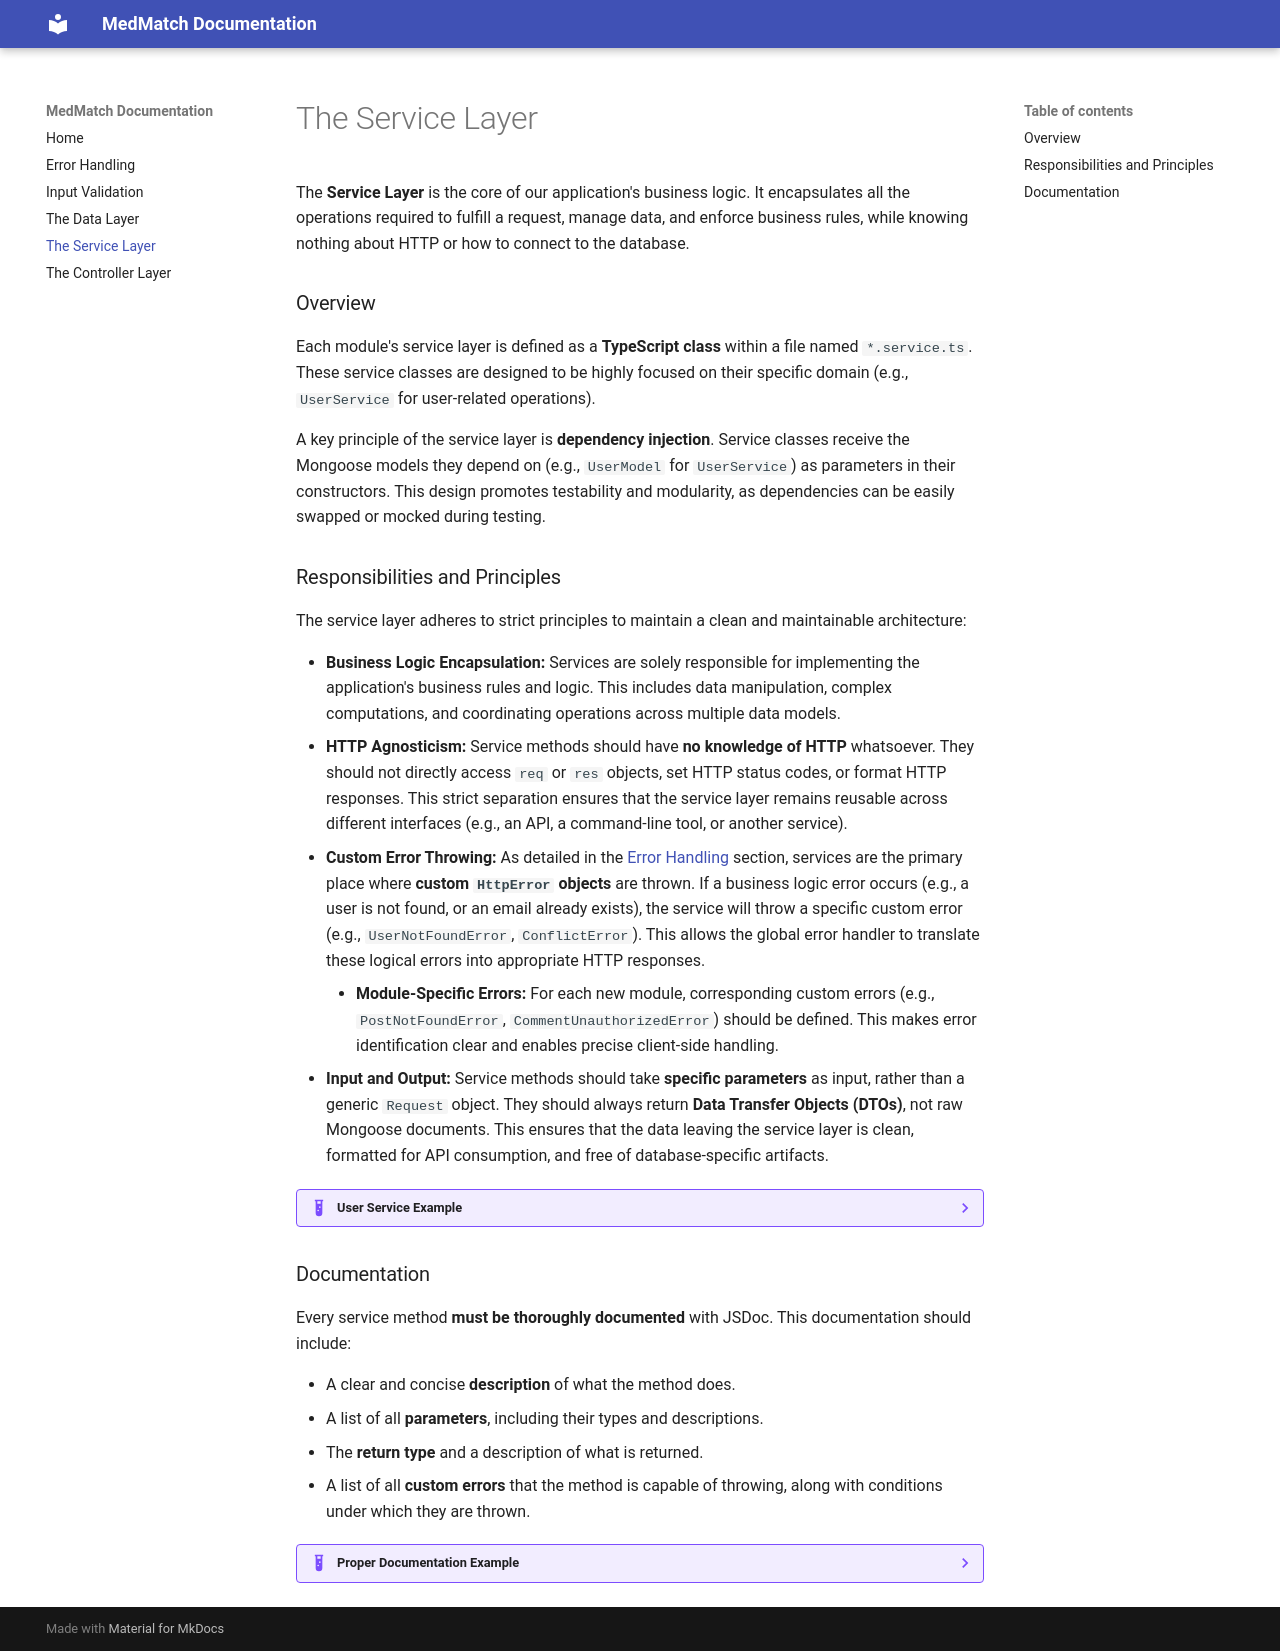

repository: MedmatchHQ/medmatch · page: service_layer/index.html · generator: mkdocs

The **Service Layer** is the core of our application's business logic. It encapsulates all the operations required to fulfill a request, manage data, and enforce business rules, while knowing nothing about HTTP or how to connect to the database.

### Overview

Each module's service layer is defined as a **TypeScript class** within a file named `*.service.ts`. These service classes are designed to be highly focused on their specific domain (e.g., `UserService` for user-related operations).

A key principle of the service layer is **dependency injection**. Service classes receive the Mongoose models they depend on (e.g., `UserModel` for `UserService`) as parameters in their constructors. This design promotes testability and modularity, as dependencies can be easily swapped or mocked during testing.

### Responsibilities and Principles

The service layer adheres to strict principles to maintain a clean and maintainable architecture:

  * **Business Logic Encapsulation:** Services are solely responsible for implementing the application's business rules and logic. This includes data manipulation, complex computations, and coordinating operations across multiple data models.
  * **HTTP Agnosticism:** Service methods should have **no knowledge of HTTP** whatsoever. They should not directly access `req` or `res` objects, set HTTP status codes, or format HTTP responses. This strict separation ensures that the service layer remains reusable across different interfaces (e.g., an API, a command-line tool, or another service).
  * **Custom Error Throwing:** As detailed in the [Error Handling](error_handling.md) section, services are the primary place where **custom `HttpError` objects** are thrown. If a business logic error occurs (e.g., a user is not found, or an email already exists), the service will throw a specific custom error (e.g., `UserNotFoundError`, `ConflictError`). This allows the global error handler to translate these logical errors into appropriate HTTP responses.
      * **Module-Specific Errors:** For each new module, corresponding custom errors (e.g., `PostNotFoundError`, `CommentUnauthorizedError`) should be defined. This makes error identification clear and enables precise client-side handling.
  * **Input and Output:** Service methods should take **specific parameters** as input, rather than a generic `Request` object. They should always return **Data Transfer Objects (DTOs)**, not raw Mongoose documents. This ensures that the data leaving the service layer is clean, formatted for API consumption, and free of database-specific artifacts.

??? example "User Service Example"
    ```typescript linenums="1" title="user.service.ts"

    class UserService {
        constructor(private userModel: Model<UserSchema>) {}

        async getUserById(userId: string): Promise<User> {
            const doc = await this.userModel
                .findById<UserDoc>(userId)
                .populate("profile.files")
                .exec();
            if (!doc) {
                throw new UserNotFoundError(`User with id ${userId} not found`);
            }
            return User.fromDoc(doc);
        }

        /* ...more methods... */
    }
    ```

### Documentation

Every service method **must be thoroughly documented** with JSDoc. This documentation should include:

  * A clear and concise **description** of what the method does.
  * A list of all **parameters**, including their types and descriptions.
  * The **return type** and a description of what is returned.
  * A list of all **custom errors** that the method is capable of throwing, along with conditions under which they are thrown.

??? example "Proper Documentation Example"
    ```typescript linenums="1" title="user.service.ts"

    /**
    * Gets a single user by unique id
    * @param userId Mongoose user id
    * @returns The user object with given id if present
    * @throws A {@link UserNotFoundError} if the user with provided id is not found
    */
    async getUserById(userId: string): Promise<User> {
        const doc = await this.userModel
            .findById<UserDoc>(userId)
            .populate("profile.files")
            .exec();
        if (!doc) {
            throw new UserNotFoundError(`User with id ${userId} not found`);
        }
        return User.fromDoc(doc);
    }
    ```
